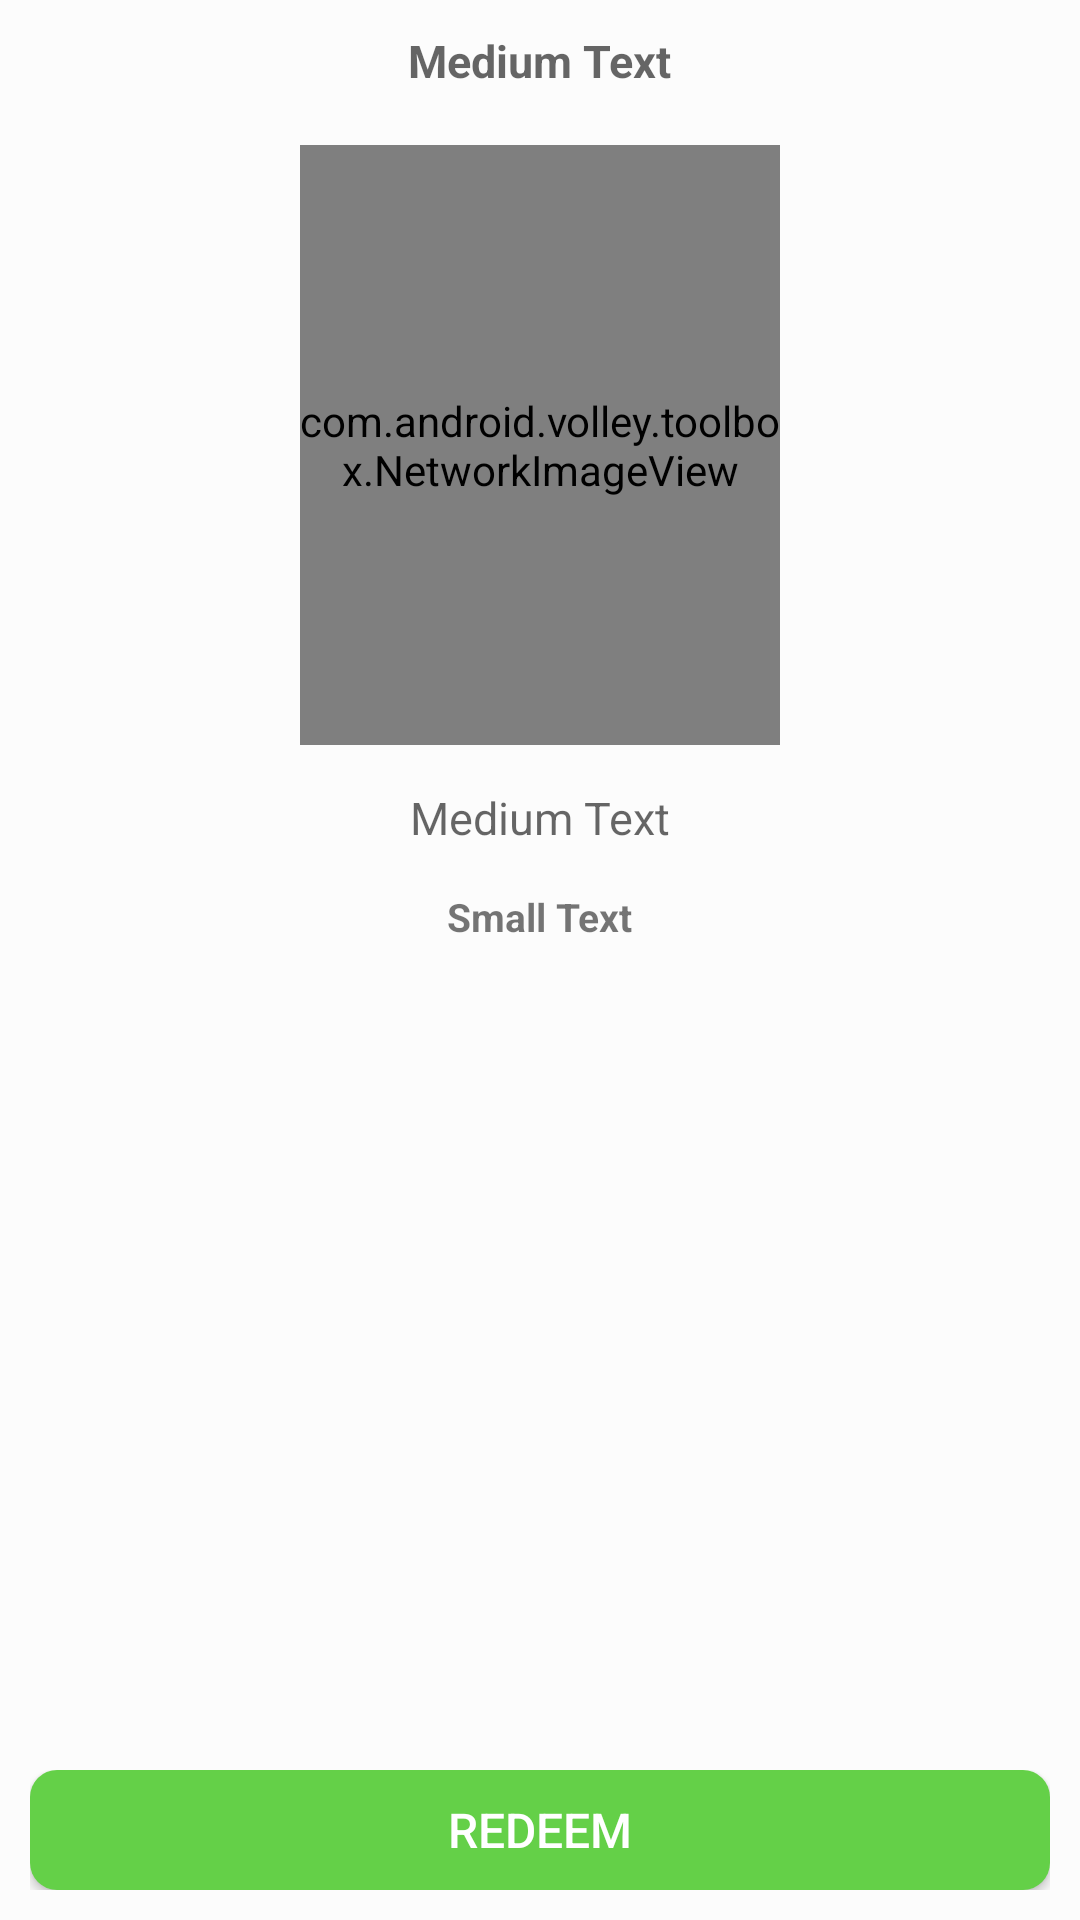

Produce the Android XML layout that renders to this screen, including the resource entries it uses.
<!-- AndroidManifest.xml: application theme AppTheme -->
<!-- res/layout/view_reward_item.xml -->
<?xml version="1.0" encoding="utf-8"?>
<RelativeLayout xmlns:android="http://schemas.android.com/apk/res/android"
    android:id="@+id/RelativeLayout1"
    android:layout_width="match_parent"
    android:layout_height="match_parent"
    android:orientation="vertical" 
    android:background="@color/background">

    <TextView
        android:id="@+id/txtViewRewardItemName"
        android:layout_width="wrap_content"
        android:layout_height="wrap_content"
        android:layout_alignParentTop="true"
        android:layout_centerHorizontal="true"
        android:layout_marginLeft="10dp"
        android:layout_marginRight="10dp"
        android:layout_marginTop="10dp"
        android:text="Medium Text"
        android:textAppearance="?android:attr/textAppearanceMedium"
        android:textStyle="bold" 
        android:textSize="@dimen/medium"/>

    <com.android.volley.toolbox.NetworkImageView
        android:id="@+id/imgViewRewardItem"
        android:layout_width="160dp"
        android:layout_height="200dp"
        android:layout_below="@+id/txtViewRewardItemName"
        android:layout_centerHorizontal="true"
        android:layout_marginTop="18dp"
        android:src="@drawable/ic_reward" />

    <TextView
        android:id="@+id/txtViewRewardItemDesc"
        android:layout_width="wrap_content"
        android:layout_height="wrap_content"
        android:layout_below="@+id/imgViewRewardItem"
        android:layout_centerHorizontal="true"
        android:layout_marginLeft="10dp"
        android:layout_marginRight="10dp"
        android:layout_marginTop="14dp"
        android:text="Medium Text"
        android:textAppearance="?android:attr/textAppearanceMedium"
        android:textSize="@dimen/medium" />

    <TextView
        android:id="@+id/txtViewRewardItemValue"
        android:layout_width="wrap_content"
        android:layout_height="wrap_content"
        android:layout_below="@+id/txtViewRewardItemDesc"
        android:layout_centerHorizontal="true"
        android:layout_marginTop="14dp"
        android:text="Small Text"
        android:textAppearance="?android:attr/textAppearanceSmall"
        android:textSize="@dimen/small"
        android:textStyle="bold" />
    
   <LinearLayout
        android:id="@+id/linearLayout5"
        android:layout_width="match_parent"
        android:layout_height="wrap_content"
        android:layout_alignParentBottom="true"
        android:layout_marginBottom="10dp"
        android:layout_marginLeft="10dp"
        android:layout_marginRight="10dp"
        android:layout_marginTop="10dp"
        android:gravity="center"
        android:orientation="vertical" >

        <Button
            android:id="@+id/btnViewRewardRedeem"
            style="?android:attr/buttonStyleSmall"
            android:layout_width="match_parent"
            android:layout_height="40dp"
            android:background="@drawable/buttonshape_green"
            android:text="@string/redeem"
            android:textColor="#FFFFFF"
            android:textSize="16sp" />
        
        </LinearLayout>

</RelativeLayout>
<!-- resources referenced by this layout -->
<resources>
  <color name="background">#fcfcfc</color>
  <dimen name="medium">15dip</dimen>
  <dimen name="small">13dip</dimen>
  <!-- drawable buttonshape_green (drawable) -->
  <?xml version="1.0" encoding="utf-8"?>
  <shape xmlns:android="http://schemas.android.com/apk/res/android" android:shape="rectangle" >
  	<corners
  		android:radius="9dp"
  	/>
  	<solid
  		android:color="#64d048"
  	/>
  	<padding
  		android:left="0dp"
  		android:top="0dp"
  		android:right="0dp"
  		android:bottom="0dp"
  	/>
  </shape>
  <!-- drawable ic_reward: png bitmap (drawable-hdpi, 13425 bytes) -->
  <string name="redeem">REDEEM</string>
  <style name="AppTheme" parent="AppTheme.Base" />
  <style name="AppTheme.Base" parent="Theme.AppCompat.Light.DarkActionBar">
          
   
          
          <item name="colorPrimary">@color/ColorPrimary</item>
   
          
          <item name="colorPrimaryDark">@color/ColorPrimaryDark</item>
   
          
   
          
               
          <item name="homeAsUpIndicator">@drawable/ic_drawer</item>
  		<item name="android:homeAsUpIndicator">@drawable/ic_drawer</item>
      </style>
  <color name="ColorPrimary">#e62117</color>
  <color name="ColorPrimaryDark">#c31c13</color>
  <!-- drawable ic_drawer: png bitmap (drawable-hdpi, 2829 bytes) -->
</resources>
